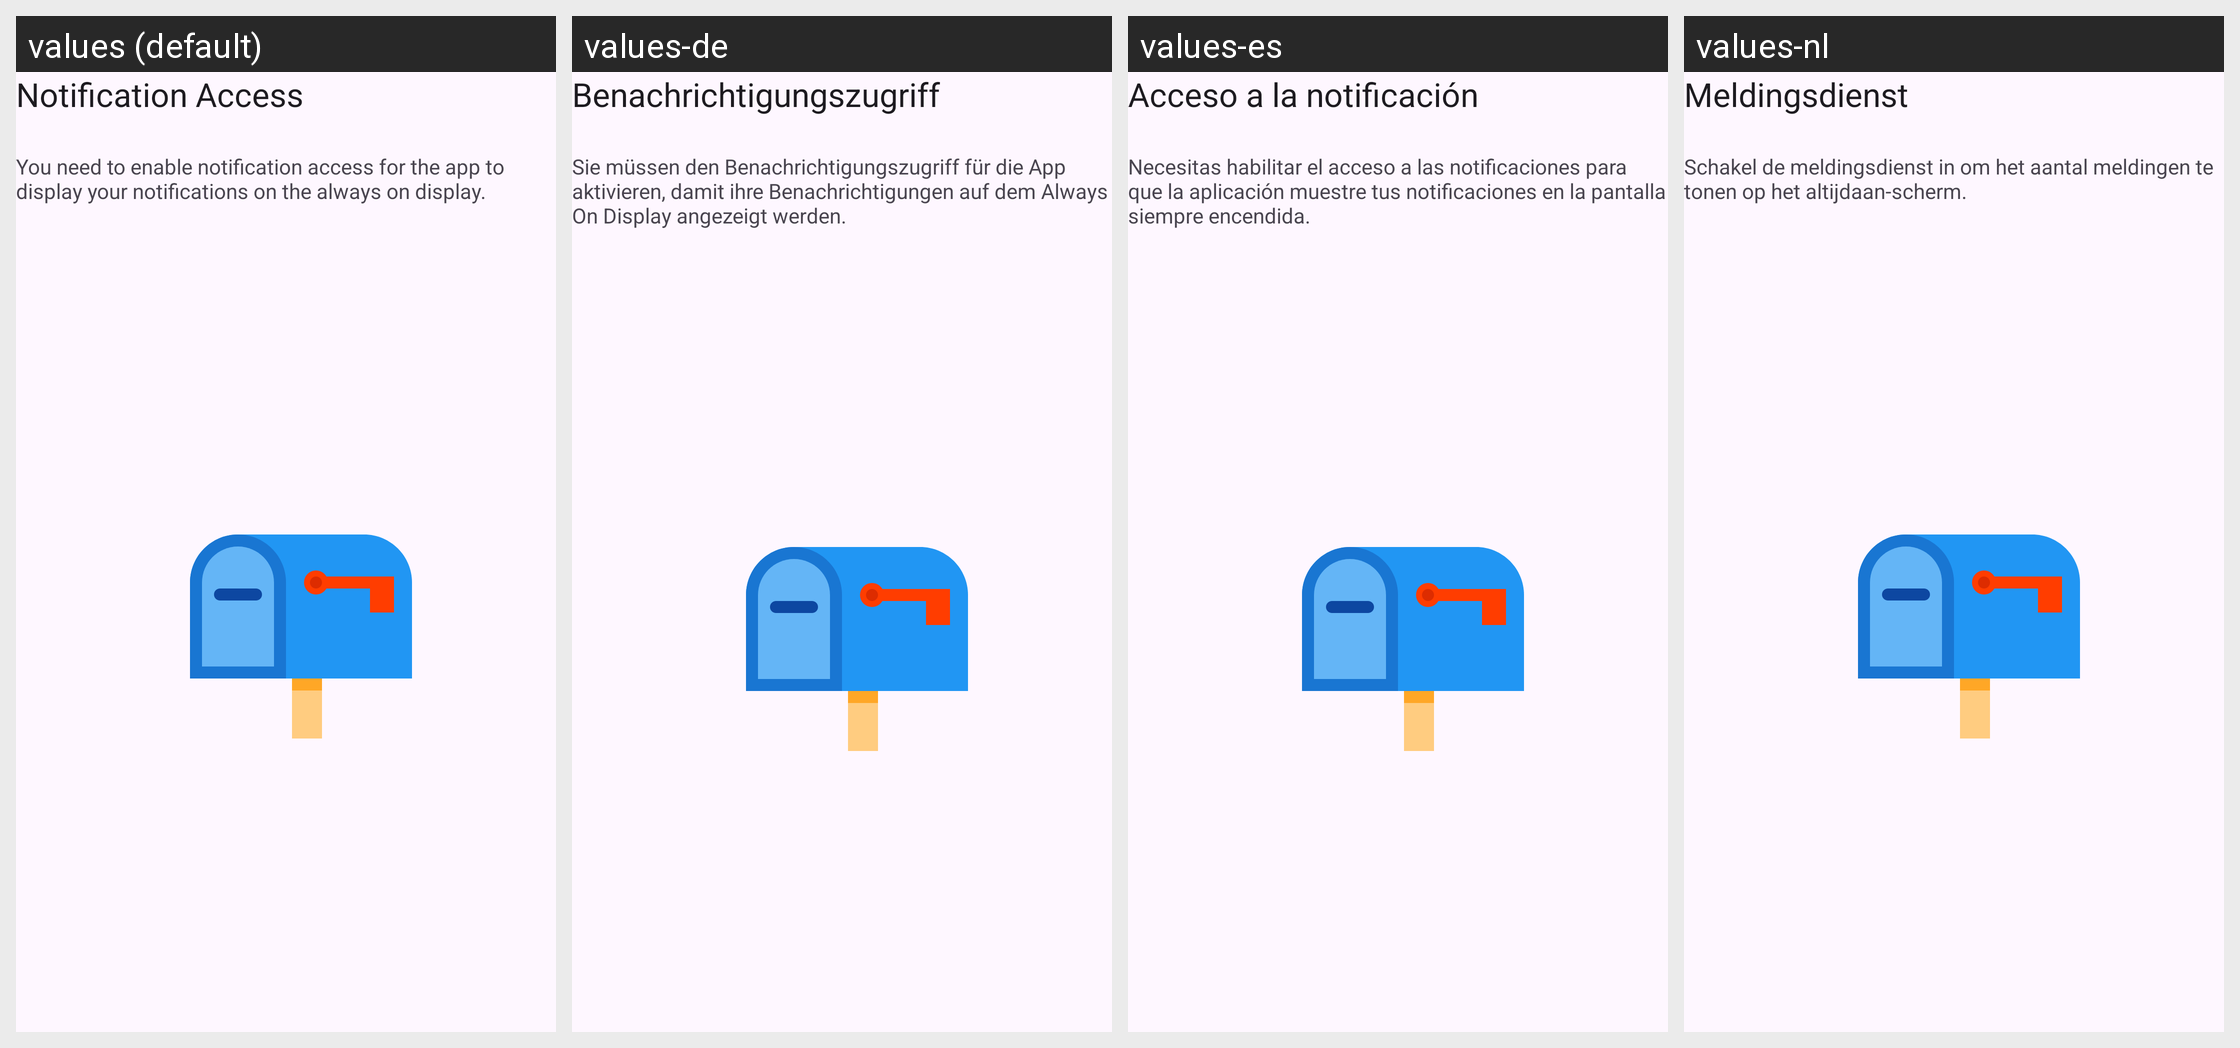

This grid shows one Android layout under several languages. Give, for every string resource on the screen, its name, the default text and each shown locale's text.
Android screen res/layout/fragment_setup_notification_listener.xml rendered under 4 locales, left to right: values (default), values-de, values-es, values-nl. Device: Nexus 5 (rendered at 1080×1920; each locale shown at half size, 540×960, under a caption strip naming it); theme Theme.Material3.DayNight.
Other locales in the repository, not shown: values-fr, values-ru, values-tr.
Strings drawn on this screen, with the default value and each locale's value (text and hints the layout hard-codes, and strings that could not be matched under every locale, appear in the picture but are not listed):

notification_listener_service
  values: Notification Access
  values-de: Benachrichtigungszugriff
  values-es: Acceso a la notificación
  values-nl: Meldingsdienst

notification_listener_service_summary
  values: You need to enable notification access for the app to display your notifications on the always on display.
  values-de: Sie müssen den Benachrichtigungszugriff für die App aktivieren, damit ihre Benachrichtigungen auf dem Always On Display angezeigt werden.
  values-es: Necesitas habilitar el acceso a las notificaciones para que la aplicación muestre tus notificaciones en la pantalla siempre encendida.
  values-nl: Schakel de meldingsdienst in om het aantal meldingen te tonen op het altijdaan-scherm.
